Run: headless pygame with SDL's dummy video driver; simulated clock (each Clock.tick advances the game by its frame time, no real sleeping); random seed 0; keys injected as events and as key.get_pressed() state; mouse plan: one left click at the window centre at the start of phase 2, then a move to the lower-right quarter at the start of phase 3.
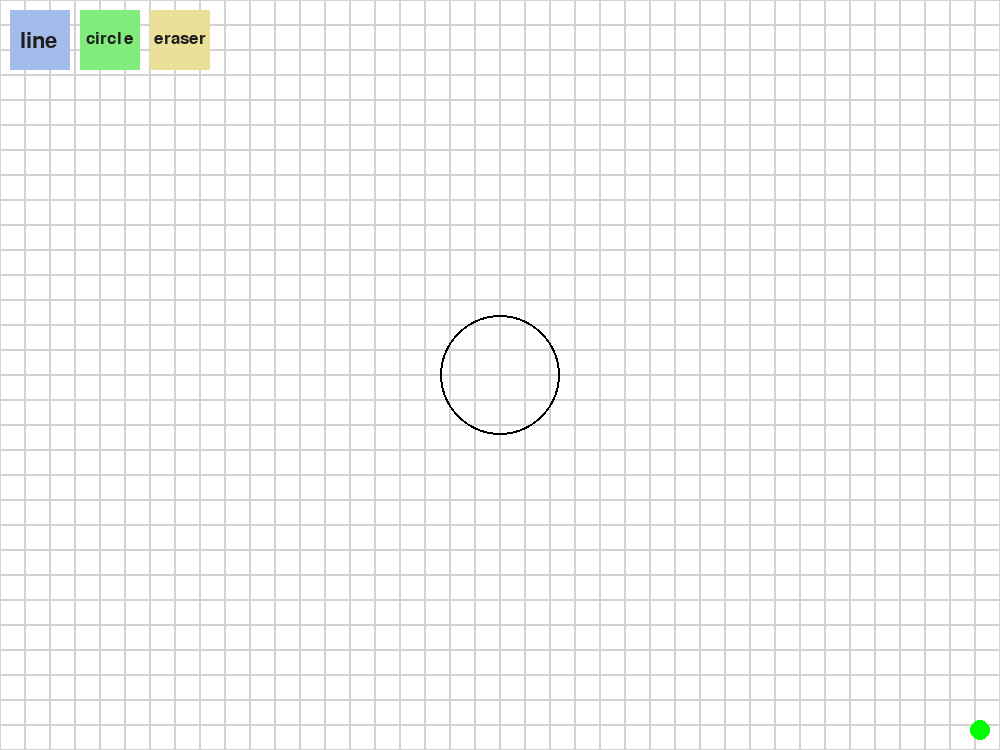
Frame 1 of 4 · flips 1–60 · no input
Frame 2 of 4 · flips 61–180 · clicked the window centre · tapped SPACE, RETURN · held RIGHT (→), D · screen unchanged from frame 1, image omitted
Frame 3 of 4 · flips 181–300 · moved the mouse to the lower-right quarter · held DOWN (↓), S · screen unchanged from frame 2, image omitted
Frame 4 of 4 · flips 301–420 · held LEFT (←), A, UP (↑), W · screen unchanged from frame 3, image omitted

The pygame program that drew these frames:

# TODO: numpy 2D arrays might be useful?

import pygame
import sys
import os
import math

pygame.init()
os.system('clear')

SCREEN_WIDTH = 1000
SCREEN_HEIGHT = 750
(centerScreenX, centerScreenY) = (SCREEN_WIDTH / 2, SCREEN_HEIGHT / 2)
boxWidth = 200
wallWidth = 40


########################################

canvas = pygame.display.set_mode((SCREEN_WIDTH, SCREEN_HEIGHT)) 
clock = pygame.time.Clock()
event_queue = None

########################################
def grid():
    blockSize = 25
    for x in range(0, SCREEN_WIDTH, blockSize):
        for y in range(0, SCREEN_HEIGHT, blockSize):
            rectGrid = pygame.Rect(x, y, blockSize, blockSize)
            pygame.draw.rect(canvas, color = "light grey", rect = rectGrid, width = 1)



########################################

def beginFrame():
    global event_queue

    pygame.display.update()
    clock.tick(60)  
    canvas.fill("WHITE")

    event_queue = []
    for event in pygame.event.get(): 
        if event.type == pygame.QUIT: 
            return False
        else:
            event_queue.append(event)
    return True


########################################

class Line:
    def __init__(self, p1, p2):
        self.p1 = p1
        self.p2 = p2

########################################

class Circle:
    def __init__(self, p1, r):
        self.p1 = p1
        self.r = r
        
########################################

lines = []
linesDict = {}
circles = []

########################################

def anchorSquare(point):
    (x,y) = point

        #inside square
    if x > (centerScreenX - (boxWidth + 25)) and x < (centerScreenX - (boxWidth - 25)) and y > (centerScreenY - (boxWidth + 25)) and y < (centerScreenY - (boxWidth - 25)):
        x = (centerScreenX - boxWidth)
        y = (centerScreenY - boxWidth)
    if x > (centerScreenX - (boxWidth + 25)) and x < (centerScreenX - (boxWidth - 25)) and y > (centerScreenY + (boxWidth - 25)) and y < (centerScreenY + (boxWidth + 25)):
        x = (centerScreenX - boxWidth)
        y = (centerScreenY + boxWidth)
    if x > (centerScreenX + (boxWidth - 25)) and x < (centerScreenX + (boxWidth + 25)) and y > (centerScreenY - (boxWidth + 25)) and y < (centerScreenY - (boxWidth - 25)):
        x = (centerScreenX + boxWidth)
        y = (centerScreenY - boxWidth)
    if x > (centerScreenX + (boxWidth - 25)) and x < (centerScreenX + (boxWidth + 25)) and y > (centerScreenY + (boxWidth - 25)) and y < (centerScreenY + (boxWidth + 25)):
        x = (centerScreenX + boxWidth)
        y = (centerScreenY + boxWidth)

    #outside square
    #left side
    if x > (centerScreenX - (boxWidth + wallWidth) - 25) and x < (centerScreenX - (boxWidth + wallWidth) + 25) and y > (centerScreenY - (boxWidth + wallWidth) - 25) and y < (centerScreenY - (boxWidth + wallWidth) + 25):
        x = (centerScreenX - boxWidth - wallWidth)
        y = (centerScreenY - boxWidth - wallWidth)
    if x > (centerScreenX - (boxWidth + wallWidth) - 25) and x < (centerScreenX - (boxWidth + wallWidth) + 25) and y > (centerScreenY + (boxWidth + wallWidth) - 25) and y < (centerScreenY + (boxWidth + wallWidth) + 25):
        x = (centerScreenX - boxWidth - wallWidth)
        y = (centerScreenY + boxWidth + wallWidth)

    #right side
    if x > (centerScreenX + (boxWidth + wallWidth) - 25) and x < (centerScreenX + (boxWidth + wallWidth) + 25) and y > (centerScreenY - (boxWidth + wallWidth) - 25) and y < (centerScreenY - (boxWidth + wallWidth) + 25):
        x = (centerScreenX + boxWidth + wallWidth)
        y = (centerScreenY - boxWidth - wallWidth)
    if x > (centerScreenX + (boxWidth + wallWidth) - 25) and x < (centerScreenX + (boxWidth + wallWidth) + 25) and y > (centerScreenY + (boxWidth + wallWidth) - 25) and y < (centerScreenY + (boxWidth + wallWidth) + 25):
        x = (centerScreenX + boxWidth + wallWidth)
        y = (centerScreenY + boxWidth + wallWidth)
        
    return (x,y)


########################################

def snap(point):
    (p1, p2) = point
    for line in lines:
        if abs(p1 - line.p1[0]) <= 25 and abs(p2 - line.p1[1]) <= 25:   
            return (line.p1[0], line.p1[1])
        elif abs(p1 - line.p2[0]) <= 25 and abs(p2 - line.p2[1]) <= 25:   
            return (line.p2[0], line.p2[1])
    return point

########################################
    

########################################

MODE_NONE   = 0
MODE_LINE   = 1
MODE_BOX    = 2
MODE_CIRCLE = 3
MODE = 0
PROGRAM = 2

mode = MODE_NONE
waiting_for_second_click = False
waiting_for_second_click_circle = False
first_click = None
completeCircle = False

########################################

def checkComplete():
    count = 0 
    for value in linesDict.values():
        if value <= 1:
            count += 1
            
    return count

########################################

def checkBearingCircle(point):
    (x, y) = point
    dist = math.sqrt((centerScreenX - x) ** 2 + (centerScreenY - y) ** 2)
    if dist > 60:
        return True
    
    return False

########################################


while beginFrame():

    #######################################
    
    grid()

    ## DRAWING ANCHORS FOR SQUARE####################
    
    if PROGRAM == 1:
        pygame.draw.circle(canvas, color = "red", center = (centerScreenX - boxWidth, centerScreenY - boxWidth), radius = 4)
        pygame.draw.circle(canvas, color = "red", center = (centerScreenX - boxWidth, centerScreenY + boxWidth), radius = 4)
        pygame.draw.circle(canvas, color = "red", center = (centerScreenX + boxWidth, centerScreenY - boxWidth), radius = 4)
        pygame.draw.circle(canvas, color = "red", center = (centerScreenX + boxWidth, centerScreenY + boxWidth), radius = 4)

        #outside
        pygame.draw.circle(canvas, color = "dark green", center = (centerScreenX - (boxWidth + wallWidth), centerScreenY - (boxWidth + wallWidth)), radius = 4)
        pygame.draw.circle(canvas, color = "dark green", center = (centerScreenX - (boxWidth + wallWidth), centerScreenY + (boxWidth + wallWidth)), radius = 4)
        pygame.draw.circle(canvas, color = "dark green", center = (centerScreenX + (boxWidth + wallWidth), centerScreenY - (boxWidth + wallWidth)), radius = 4)
        pygame.draw.circle(canvas, color = "dark green", center = (centerScreenX + (boxWidth + wallWidth), centerScreenY + (boxWidth + wallWidth)), radius = 4)

    elif PROGRAM == 2:
        pygame.draw.circle(canvas, color = "black", center = (centerScreenX, centerScreenY), radius = 60, width = 2)
        
    # DRAWING LEGEND #######################
    pygame.draw.rect(canvas, color = (162, 189, 235), rect = (10,10,60,60))
    lineFont = pygame.font.Font(None, 32)
    lineObj = lineFont.render('line', True, (30, 30, 30), None)
    canvas.blit(lineObj, (20,30))

    # circle square
    pygame.draw.rect(canvas, color = (129, 235, 125), rect = (80,10,60,60))
    circleFont = pygame.font.Font(None, 25)
    circleObj = circleFont.render('circle', True, (30, 30, 30), None)
    canvas.blit(circleObj, (86,30))
    
    # eraser
    pygame.draw.rect(canvas, color = (234, 224, 153), rect = (150,10,60,60))
    eraserFont = pygame.font.Font(None, 25)
    eraserObj = eraserFont.render('eraser', True, (30, 30, 30), None)
    canvas.blit(eraserObj, (154,30))
    
    # USER INPUT & UPDATE ##################
            
    for event in event_queue:
        current_mouse_pos = pygame.mouse.get_pos()
        
        if event.type == pygame.KEYDOWN:
            pass
        if event.type == pygame.MOUSEBUTTONDOWN and MODE == 0:
            if current_mouse_pos[0] >= 10 and current_mouse_pos[1] <= 70 and current_mouse_pos[0] <= 70 and current_mouse_pos[1] >= 10 and event.type == pygame.MOUSEBUTTONDOWN:
                MODE = 1
            if current_mouse_pos[0] >= 80 and current_mouse_pos[1] <= 70 and current_mouse_pos[0] <= 140 and current_mouse_pos[1] >= 10 and event.type == pygame.MOUSEBUTTONDOWN:
                MODE = 2
            if current_mouse_pos[0] >= 150 and current_mouse_pos[1] <= 70 and current_mouse_pos[0] <= 210 and current_mouse_pos[1] >= 10 and event.type == pygame.MOUSEBUTTONDOWN:
                MODE = 3
                
        elif event.type == pygame.MOUSEBUTTONDOWN and MODE == 1:
            if not waiting_for_second_click:
                waiting_for_second_click = True
                first_click = event.pos
                if PROGRAM == 1:
                    first_click = anchorSquare(first_click)
                if PROGRAM == 2:
                    if checkBearingCircle(first_click):
                        if lines != []:
                            first_click = snap(first_click)
                            if first_click in linesDict:
                                linesDict[first_click] += 1
                            else:
                                linesDict[first_click] = 1
                        else:
                            linesDict[first_click] = 1
                    else: 
                        waiting_for_second_click = False
            else: 
                second_click = event.pos
                waiting_for_second_click = False
                if PROGRAM == 1:
                    second_click = anchorSquare(second_click)
                if PROGRAM == 2:
                    if checkBearingCircle(second_click):
                        if lines != []:
                            second_click = snap(second_click)
                            if second_click in linesDict:
                                linesDict[second_click] += 1
                            else:
                                linesDict[second_click] = 1
                        else:
                            linesDict[second_click] = 1
                        
                lines.append(Line(first_click, second_click))
                MODE = 0
                
        elif event.type == pygame.MOUSEBUTTONDOWN and MODE == 2:
            if not waiting_for_second_click_circle:
                waiting_for_second_click_circle = True
                first_click = event.pos
            else:
                second_click = event.pos
                waiting_for_second_click_circle = False
                rad = math.sqrt(math.pow(second_click[0] - first_click[0], 2) + math.pow(second_click[1] - first_click[1], 2))
                circles.append(Circle(first_click, rad))
                MODE = 0    

                #if mode == MODE_LINE:
                #    lines.append(Line(first_click, second_click))
                #elif mode == MODE_CIRCLE:
                #    pass

        elif event.type == pygame.MOUSEBUTTONDOWN and MODE == 3:
            erase_click_x, erase_click_y = event.pos
            smallest_dist = SCREEN_WIDTH
            lineObj = None
            for line in lines:
                x_1, y_1 = line.p1
                x_2, y_2 = line.p2
                
                t = ((erase_click_x - x_1) * (x_2 - x_1)) + ((erase_click_y - y_1) * (y_2 - y_1)) / (((x_2 - x_1) ** 2) + ((y_2 - y_1)**2))
            
                if t < 0 and abs(x_1 - erase_click_x) <= 25 and abs(y_1 - erase_click_y) <= 25:
                    tempDist = math.sqrt(((erase_click_x - x_1) ** 2) + ((erase_click_y - y_1)**2))
                    if tempDist < smallest_dist:
                        lineObj = line
                        smallest_dist = tempDist
                
                elif t > 1 and abs(x_2 - erase_click_x) <= 25 and abs(y_2 - erase_click_y) <= 25:
                    tempDist = math.sqrt(((erase_click_x - x_2) ** 2) + ((erase_click_y - y_2)**2))
                    if tempDist < smallest_dist:
                        lineObj = line
                        smallest_dist = tempDist
                
                else:
                    x_close = x_1 + (t * (x_2 - x_1))
                    y_close = y_1 + (t * (y_2 - y_1))
                    
                    tempDist = math.sqrt(((erase_click_x - x_close) ** 2) + ((erase_click_y - y_close)**2))
                    if tempDist < smallest_dist:
                        lineObj = line
                        smallest_dist = tempDist

                print(line)
                    
            print(lineObj)
            # lines.remove(lineObj)
            MODE = 0
                
                
        
    # DRAW #################################
    
    if checkComplete() != 0:
        drawC = pygame.draw.circle(canvas, color = "red", center = (SCREEN_WIDTH - 20, SCREEN_HEIGHT - 20), radius = 10)
    elif checkComplete() == 0:
        drawC = pygame.draw.circle(canvas, color = "green", center = (SCREEN_WIDTH - 20, SCREEN_HEIGHT - 20), radius = 10)

    if waiting_for_second_click:
        pygame.draw.line(canvas, "BLUE", first_click, current_mouse_pos, 2)
        
    if waiting_for_second_click_circle:
        current_rad = math.sqrt(math.pow(current_mouse_pos[0] - first_click[0], 2) + math.pow(current_mouse_pos[1] - first_click[1], 2))
        pygame.draw.circle(canvas, "RED", first_click, current_rad, width=2)

    for line in lines:
        pygame.draw.line(canvas, "RED", line.p1, line.p2, 2)
        
    for circle in circles:
        pygame.draw.circle(canvas, "GREEN", circle.p1, circle.r, width=2)
